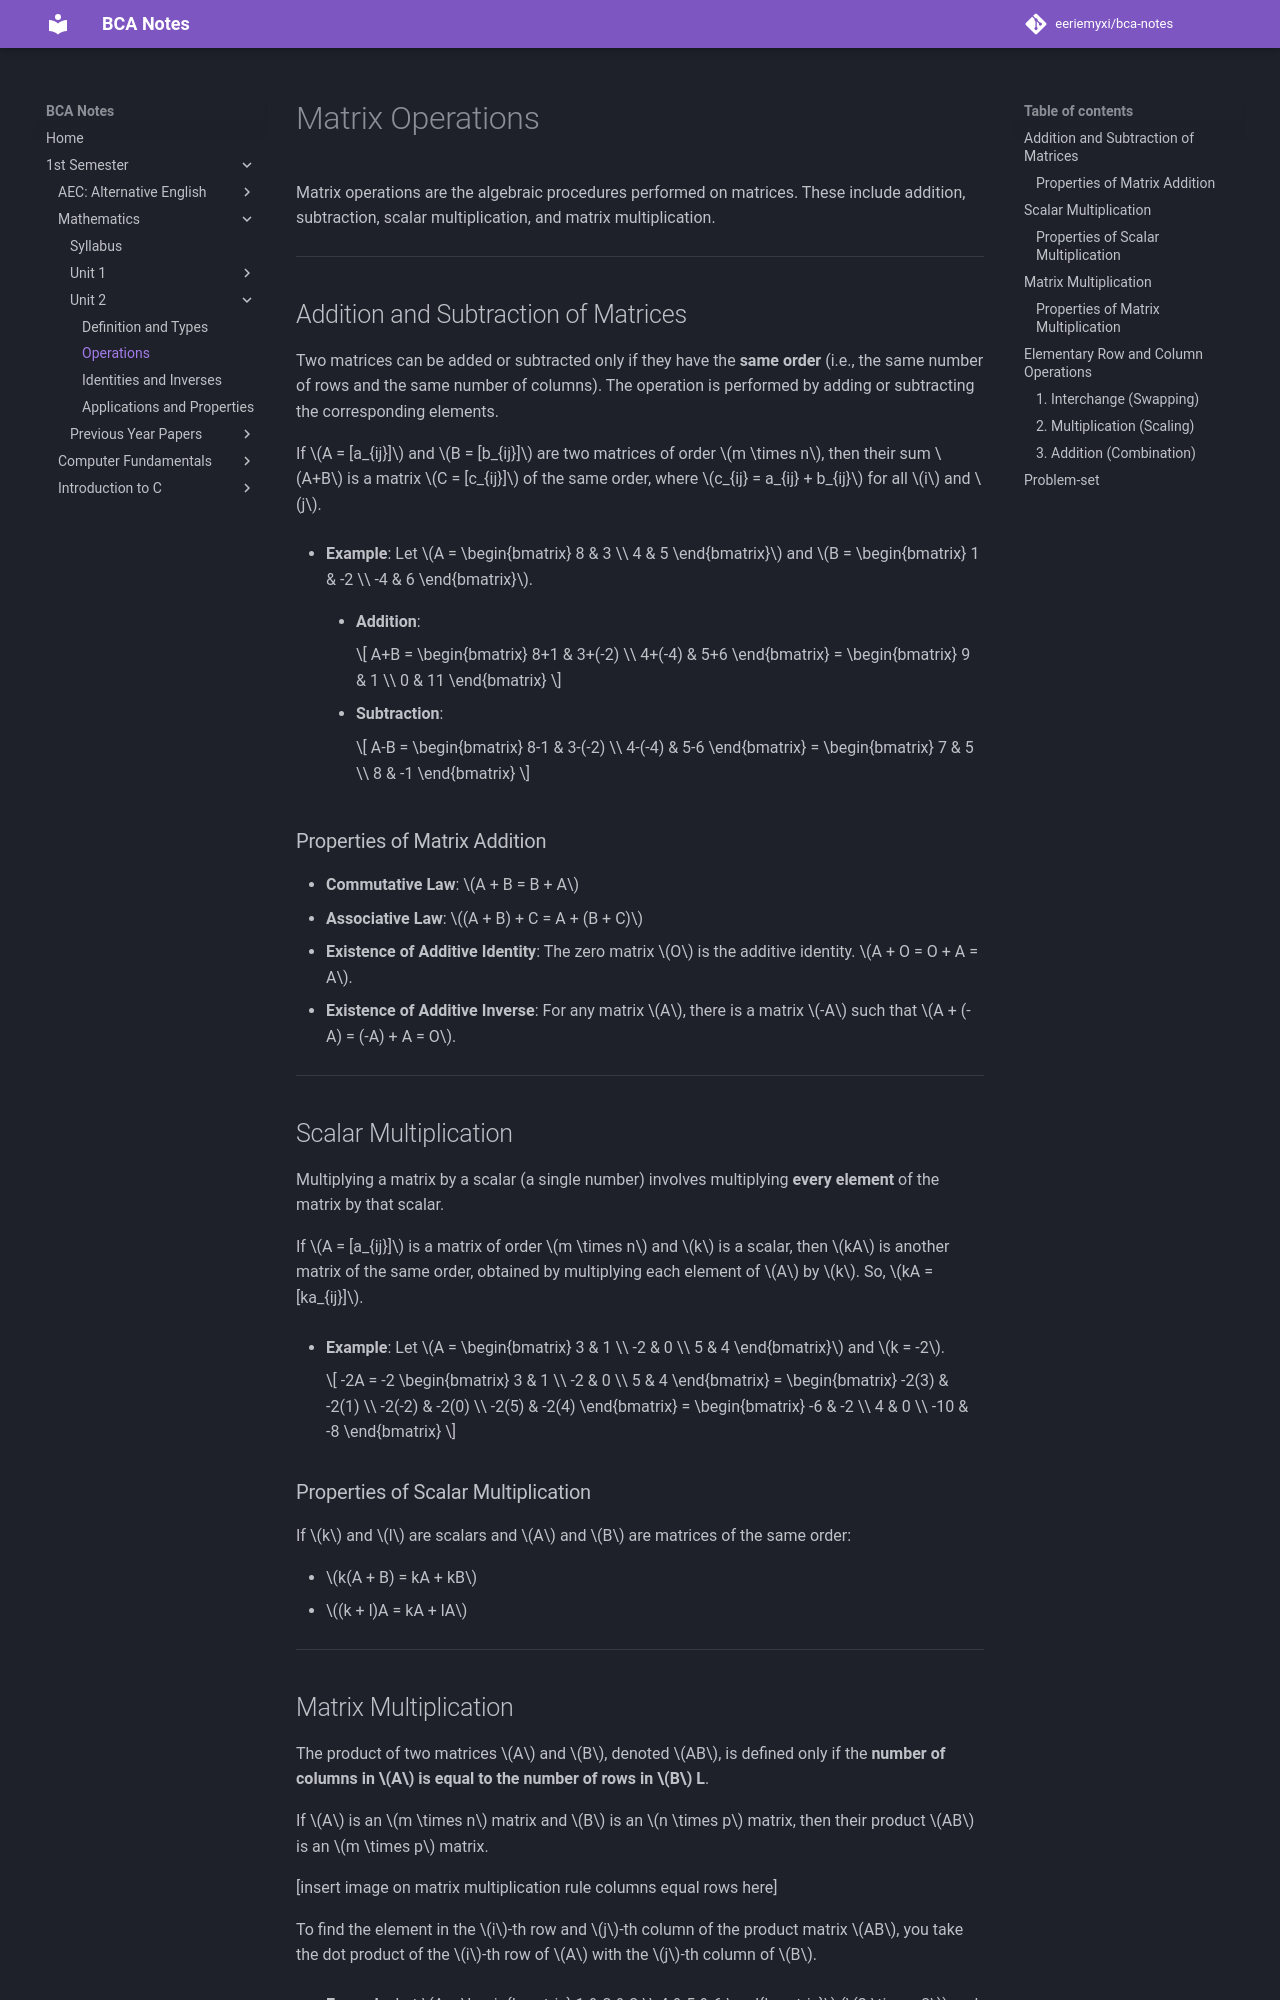

repository: eeriemyxi/bca-notes · page: sem1/math/u2/second/index.html · generator: mkdocs

# Matrix Operations

Matrix operations are the algebraic procedures performed on matrices. These include addition, subtraction, scalar multiplication, and matrix multiplication.

---

## Addition and Subtraction of Matrices

Two matrices can be added or subtracted only if they have the **same order** (i.e., the same number of rows and the same number of columns). The operation is performed by adding or subtracting the corresponding elements.

If \(A = [a_{ij}]\) and \(B = [b_{ij}]\) are two matrices of order \(m \times n\), then their sum \(A+B\) is a matrix \(C = [c_{ij}]\) of the same order, where \(c_{ij} = a_{ij} + b_{ij}\) for all \(i\) and \(j\).

-   **Example**:
    Let \(A = \begin{bmatrix} 8 & 3 \\ 4 & 5 \end{bmatrix}\) and \(B = \begin{bmatrix} 1 & -2 \\ -4 & 6 \end{bmatrix}\).
    -   **Addition**:

        \[
        A+B = \begin{bmatrix} 8+1 & 3+(-2) \\ 4+(-4) & 5+6 \end{bmatrix} = \begin{bmatrix} 9 & 1 \\ 0 & 11 \end{bmatrix}
        \]

    -   **Subtraction**:

        \[
        A-B = \begin{bmatrix} 8-1 & 3-(-2) \\ 4-(-4) & 5-6 \end{bmatrix} = \begin{bmatrix} 7 & 5 \\ 8 & -1 \end{bmatrix}
        \]

### Properties of Matrix Addition

-   **Commutative Law**: \(A + B = B + A\)
-   **Associative Law**: \((A + B) + C = A + (B + C)\)
-   **Existence of Additive Identity**: The zero matrix \(O\) is the additive identity. \(A + O = O + A = A\).
-   **Existence of Additive Inverse**: For any matrix \(A\), there is a matrix \(-A\) such that \(A + (-A) = (-A) + A = O\).

---

## Scalar Multiplication

Multiplying a matrix by a scalar (a single number) involves multiplying **every element** of the matrix by that scalar.

If \(A = [a_{ij}]\) is a matrix of order \(m \times n\) and \(k\) is a scalar, then \(kA\) is another matrix of the same order, obtained by multiplying each element of \(A\) by \(k\). So, \(kA = [ka_{ij}]\).

-   **Example**:
    Let \(A = \begin{bmatrix} 3 & 1 \\ -2 & 0 \\ 5 & 4 \end{bmatrix}\) and \(k = -2\).

    \[
    -2A = -2 \begin{bmatrix} 3 & 1 \\ -2 & 0 \\ 5 & 4 \end{bmatrix} = \begin{bmatrix} -2(3) & -2(1) \\ -2(-2) & -2(0) \\ -2(5) & -2(4) \end{bmatrix} = \begin{bmatrix} -6 & -2 \\ 4 & 0 \\ -10 & -8 \end{bmatrix}
    \]

### Properties of Scalar Multiplication
If \(k\) and \(l\) are scalars and \(A\) and \(B\) are matrices of the same order:

-   \(k(A + B) = kA + kB\)
-   \((k + l)A = kA + lA\)

---

## Matrix Multiplication

The product of two matrices \(A\) and \(B\), denoted \(AB\), is defined only if the **number of columns in \(A\) is equal to the number of rows in \(B\) L**.

If \(A\) is an \(m \times n\) matrix and \(B\) is an \(n \times p\) matrix, then their product \(AB\) is an \(m \times p\) matrix.

[insert image on matrix multiplication rule columns equal rows here]

To find the element in the \(i\)-th row and \(j\)-th column of the product matrix \(AB\), you take the dot product of the \(i\)-th row of \(A\) with the \(j\)-th column of \(B\).

-   **Example**:
    Let \(A = \begin{bmatrix} 1 & 2 & 3 \\ 4 & 5 & 6 \end{bmatrix}\) (\(2 \times 3\)) and \(B = \begin{bmatrix} 7 & 8 \\ 9 & 1 \\ 2 & 3 \end{bmatrix}\) (\(3 \times 2\)). The product \(AB\) will be a \(2 \times 2\) matrix.

    \[
    AB = \begin{bmatrix}
    (1\cdot7 + 2\cdot9 + 3\cdot2) & (1\cdot8 + 2\cdot1 + 3\cdot3) \\
    (4\cdot7 + 5\cdot9 + 6\cdot2) & (4\cdot8 + 5\cdot1 + 6\cdot3)
    \end{bmatrix}
    \]

    \[
    AB = \begin{bmatrix}
    (7 + 18 + 6) & (8 + 2 + 9) \\
    (28 + 45 + 12) & (32 + 5 + 18)
    \end{bmatrix} = \begin{bmatrix}
    31 & 19 \\
    85 & 55
    \end{bmatrix}
    \]
